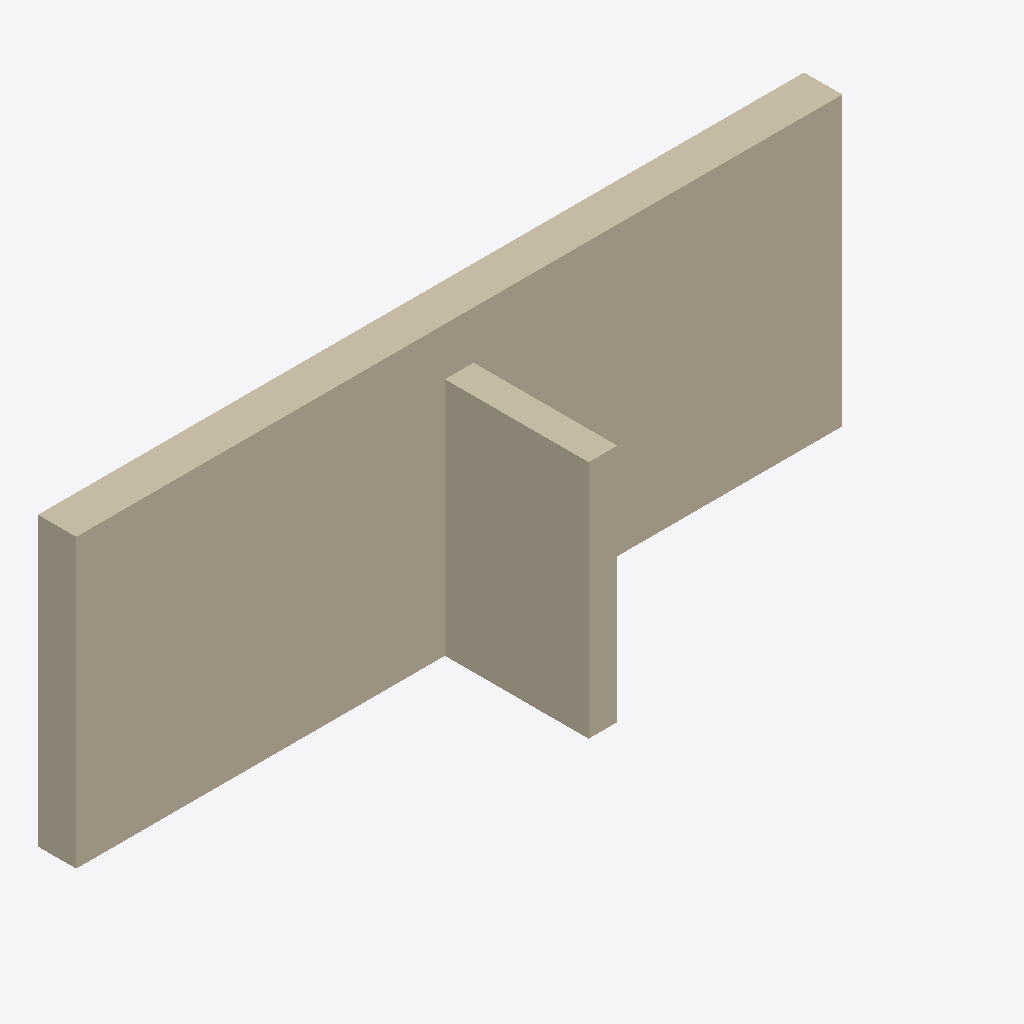
Isometric view of an IFC building model (IFC-SPF (STEP), schema IFC4X3, length unit metre), seen from the south-west, elements coloured by IFC class: 1 wall (beige).
Extent 8.0 m × 1.9 m × 3.0 m (x, y, z). Elements (1): 1 IfcWall.

HEADER;
FILE_DESCRIPTION(('ViewDefinition[DesignTransferView]'),'2;1');
FILE_NAME('/dev/null','2026-03-13T14:31:45+01:00',(''),(''),'IfcOpenShell 0.8.3.post2','IfcOpenShell 0.8.3.post2','Nobody');
FILE_SCHEMA(('IFC4X3'));
ENDSEC;
DATA;
#1=IFCPROJECT('3bx0aRS65D7OLBm0ITVM45',$,'Thesis Test T5',$,$,$,$,(#10),#5);
#12=IFCSITE('2zZWD_1nT7LOaSio7RXh7G',$,'Testgelände',$,$,$,$,$,$,$,$,$,$,$);
#75=IFCWALL('3AOjYliBLEfgxdOcFxeeVE',$,'Stützmauer T5 -- T-Profil mit Sporn',$,$,#81,#78,$,.RETAININGWALL.);
ENDSEC;
